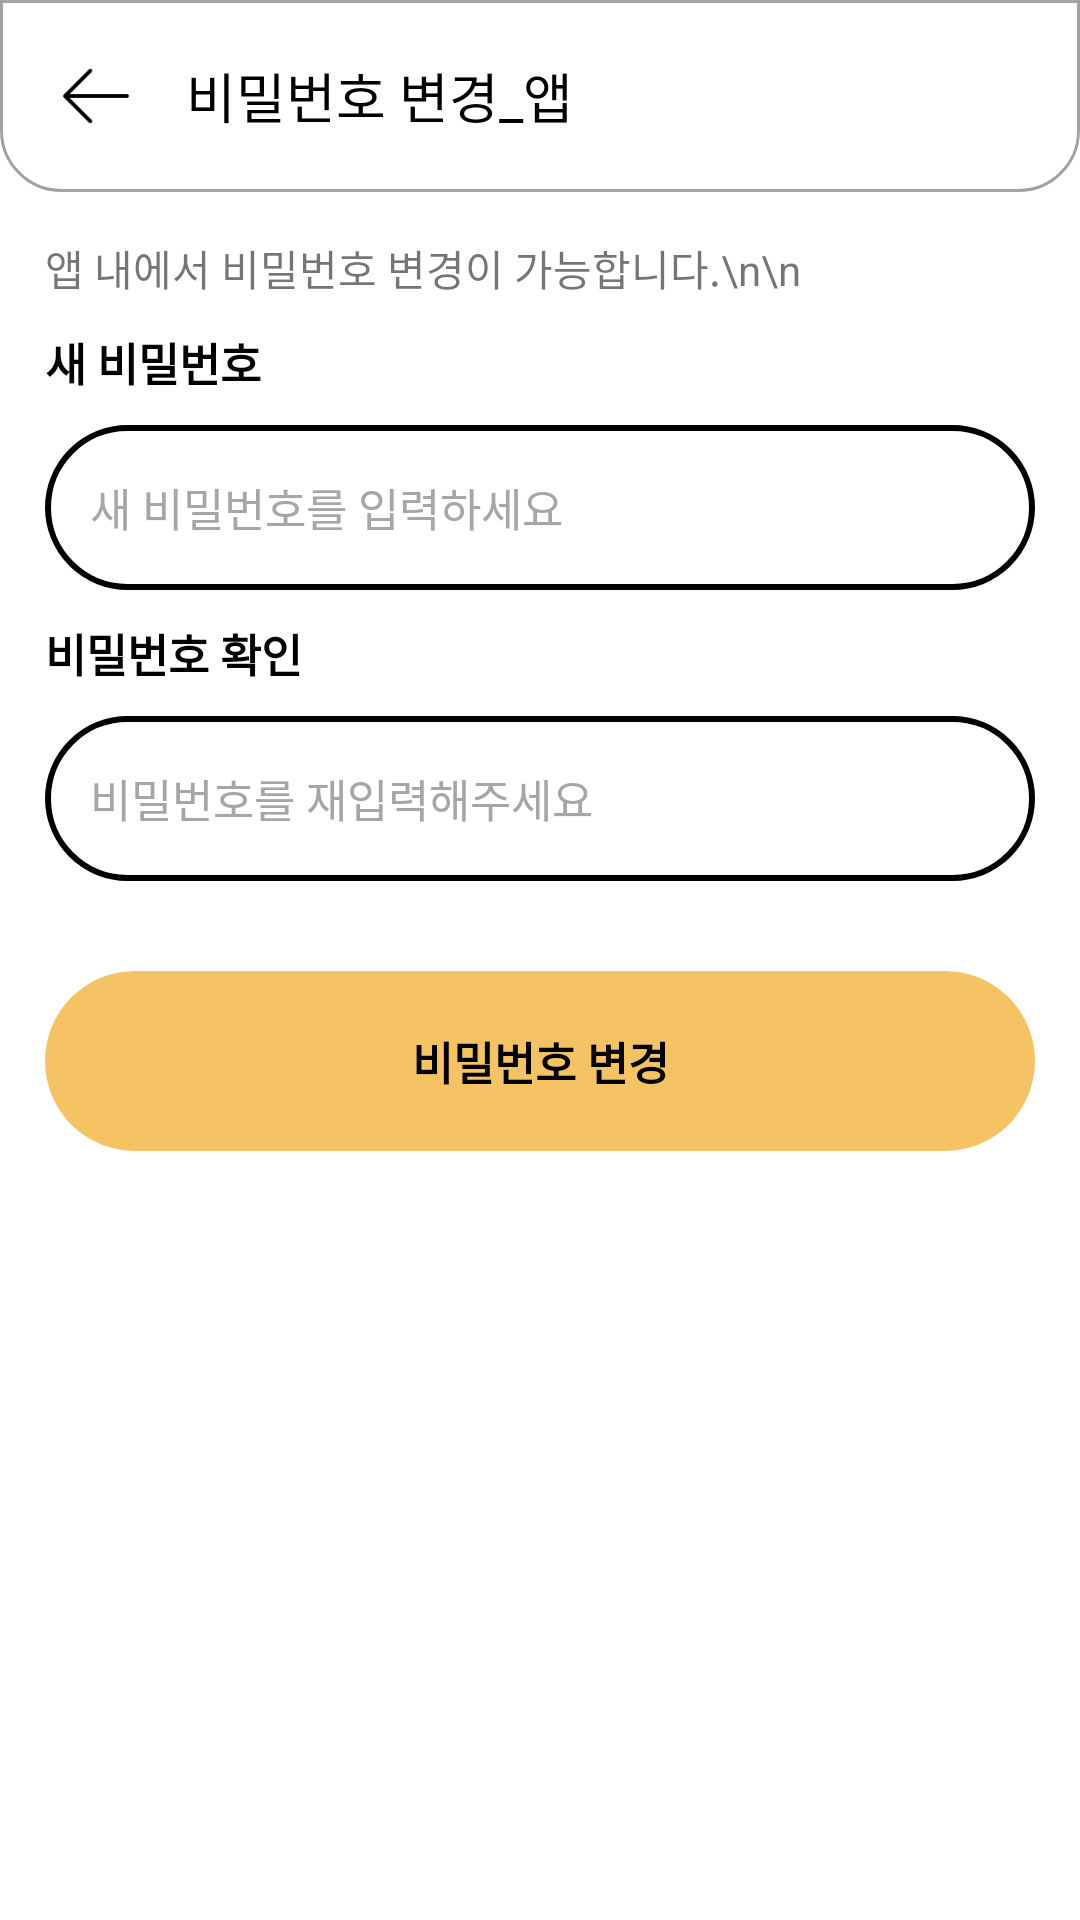

Android layout source for this screen:
<!-- AndroidManifest.xml: application theme AppTheme -->
<!-- res/layout/app_pw.xml -->
<?xml version="1.0" encoding="utf-8"?>
<LinearLayout xmlns:android="http://schemas.android.com/apk/res/android"
    android:layout_width="match_parent"
    android:layout_height="match_parent"
    android:orientation="vertical">


    <LinearLayout
        android:layout_width="match_parent"
        android:layout_height="wrap_content"
        android:background="@drawable/top_menubar"
        android:padding="17dp"
        android:orientation="horizontal">

        <ImageView
            android:layout_width="30dp"
            android:layout_height="30dp"
            android:layout_gravity="center"
            android:src="@drawable/icon_back"
            android:onClick="back"/>
        <TextView
            android:layout_marginStart="15dp"
            android:layout_gravity="center"
            android:layout_width="wrap_content"
            android:layout_height="wrap_content"
            android:textColor="@color/black"
            android:text="비밀번호 변경_앱"
            android:textSize="18sp"/>


    </LinearLayout>

    <LinearLayout
        android:layout_width="match_parent"
        android:layout_height="wrap_content"
        android:padding="15dp"
        android:orientation="vertical">

        <TextView
            android:layout_width="wrap_content"
            android:layout_height="wrap_content"
            android:text="앱 내에서 비밀번호 변경이 가능합니다.\n\n"/>
        <TextView
            android:layout_marginTop="10dp"
            android:layout_width="wrap_content"
            android:layout_height="wrap_content"
            android:text="새 비밀번호"
            android:textSize="15sp"
            android:textColor="@color/black"
            android:textStyle="bold"/>

        <EditText
            android:layout_marginTop="10dp"
            android:id="@+id/newpw"
            android:layout_width="match_parent"
            android:layout_height="55dp"
            android:background="@drawable/edittext_bg"
            android:hint="새 비밀번호를 입력하세요"
            android:inputType="textPassword"
            android:paddingStart="15dp"
            android:textColor="@color/black"
            android:textColorHint="#A6A6A6"
            android:textSize="15sp" />
        <TextView
            android:layout_marginTop="10dp"
            android:layout_width="wrap_content"
            android:layout_height="wrap_content"
            android:text="비밀번호 확인"
            android:textSize="15sp"
            android:textColor="@color/black"
            android:textStyle="bold"/>

        <EditText
            android:layout_marginTop="10dp"
            android:id="@+id/checkpw"
            android:layout_width="match_parent"
            android:layout_height="55dp"
            android:background="@drawable/edittext_bg"
            android:hint="비밀번호를 재입력해주세요"
            android:inputType="textEmailAddress"
            android:paddingStart="15dp"
            android:textColor="@color/black"
            android:textColorHint="#A6A6A6"
            android:textSize="15sp" />


        <Button
            android:id="@+id/app_pw"
            android:layout_width="match_parent"
            android:layout_height="60dp"
            android:layout_marginTop="30dp"
            android:background="@drawable/button_bg"
            android:onClick="app_pw"
            android:text="비밀번호 변경"
            android:enabled="false"
            android:textColor="@color/black"
            android:textSize="15sp"
            android:textStyle="bold" />


    </LinearLayout>

</LinearLayout>
<!-- resources referenced by this layout -->
<resources>
  <color name="black">#FF000000</color>
  <!-- drawable button_bg (drawable) -->
  <?xml version="1.0" encoding="utf-8"?>
  <shape xmlns:android="http://schemas.android.com/apk/res/android">
      <solid android:color="#F5C364" />
  
      <corners android:radius="50dp" />
      <padding
          android:bottom="0dp"
          android:left="0dp"
          android:right="0dp"
          android:top="0dp" />
  </shape>
  <!-- drawable edittext_bg (drawable) -->
  <?xml version="1.0" encoding="utf-8"?>
  <shape xmlns:android="http://schemas.android.com/apk/res/android">
      <solid android:color="#FFFFFF" />
      <stroke
          android:width="2dp"
          android:color="@color/bright_yellow" />
      <corners android:radius="50dp" />
      <padding
          android:bottom="0dp"
          android:left="0dp"
          android:right="0dp"
          android:top="0dp" />
  
  </shape>
  <!-- drawable icon_back: png bitmap (drawable, 397 bytes) -->
  <!-- drawable top_menubar (drawable) -->
  <?xml version="1.0" encoding="utf-8"?>
  <shape xmlns:android="http://schemas.android.com/apk/res/android"
      android:padding="10dp"
      android:shape="rectangle" >
      <solid android:color="#FFF" />
  
      <corners
          android:bottomLeftRadius="20dp"
          android:elevation="50dp"
          android:bottomRightRadius="20dp" />
      <stroke
          android:width="1dp"
          android:elevation="150dp"
          android:color="#A3A3A3" />
  
  </shape>
</resources>
